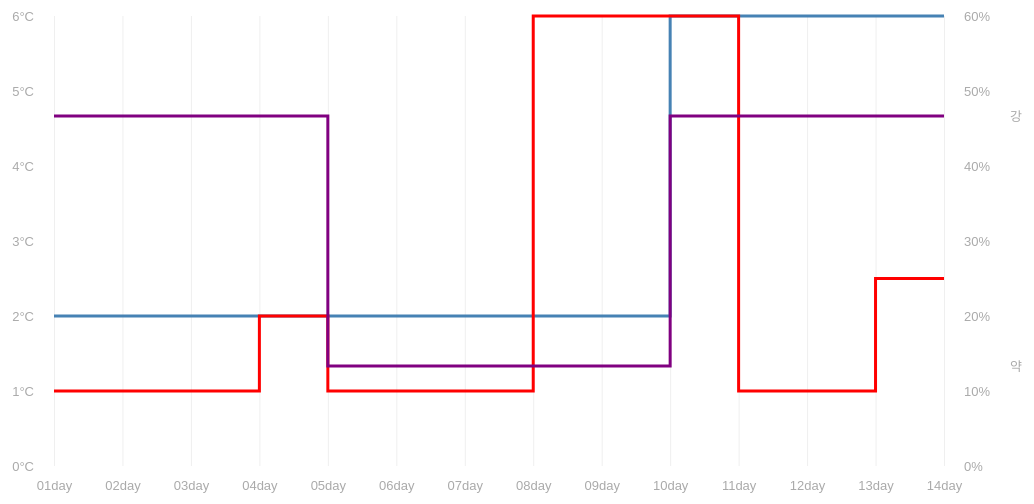
D3 v5 page, settled after 480 driven frames (8 s of simulated time); the page loaded 1 data file(s).


// ── app.js
const margin = { top: 20, right: 20, bottom: 30, left: 50 };
const width = 960 - margin.right - margin.left;
const height = 500 - margin.top - margin.bottom;

// set the ranges
const x = d3.scaleTime().range([0, width]);
const y1 = d3.scaleLinear().range([height, 0]);
const y2 = d3.scaleLinear().range([height, 0]);
const y3 = d3.scaleOrdinal().range([height-350, height-100]);

// parse the date
const parseTime = d3.timeParse('%d-%b-%y');

// define the 1st line 
const valueline = d3.line()
                   .x(function(d) { return x(d.date); })
                   .y(function(d) { return y1(d.temp); })
                   .curve(d3.curveStepAfter);

// define the 2nd line
const valueline2 = d3.line()
                    .x(function(d) { return x(d.date); })
                    .y(function(d) { return y2(d.humidity); })
                    .curve(d3.curveStepAfter);

// define the 3rd line
const valueline3 = d3.line()
                    .x(function(d) { return x(d.date); })
                    .y(function(d) { return y3(d.wind); })
                    .curve(d3.curveStepAfter);

// appends the svg object to the body of the page
// appends a 'group' element to 'svg'
// moves the 'group' element to the top left margin
const svg = d3.select('body').append('svg')    
             .attr('width', width + margin.left + margin.right + 70)
             .attr('height', height + margin.top + margin.bottom)
             .append('g')
             .attr('transform', 'translate(' + margin.left + ',' + margin.top + ')');

// Get the data
d3.csv('data.csv').then(function(data) {
  data.forEach(function(d) {
    d.date = parseTime(d.date);
    d.temp = +d.temp;
    d.humidity = +d.humidity;
    d.wind = d.wind;
  });

  console.log(d3.extent(data, function(d) { return d.date }))

  // Scale the range of the data
  x.domain(d3.extent(data, function(d) { return d.date }));
  y1.domain([0, d3.max(data, function(d) { return d.temp})]);
  y2.domain([0, d3.max(data, function(d) { return d.humidity})]);
  y3.domain(data.map(d => d.wind));

  // y1 axis tick format
  const y1AxisTicks = y1.ticks().filter(tick => Number.isInteger(tick));

  // y2 axis tick format
  const y2AxisTicks = y2.ticks().filter(tick => tick % 10 === 0);

  const dateRangeArray = [];
  
  // Add the x Axis
  svg.append('g').attr('transform', 'translate(0,' + height + ')')
                 .attr('class', 'axis')
                 .call(d3.axisBottom(x).tickSize(-(height), 0, 0)
                 .tickFormat(d3.timeFormat('%d' + 'day'))
                 .tickValues(data.map(function(d) { return new Date(d.date)}))
                 .tickPadding(15))
                 .style("font-size",13)
                 .selectAll('.tick')
                 .on('click', function(d, i) { 
                   if (dateRangeArray.length < 2) {
                    d3.select(this).select('line').attr('class', 'selected-tick');
                    d3.select(this).select('text').attr('class', 'selected-tick');
                    dateRangeArray.push(d)

                      // 선택된 두개의 ticks과 사잇값을 포함한 모든 값
                      const ticksRange = d3.scaleTime().domain(dateRangeArray).ticks(d3.timeDay)
                                           .sort((a, b) => a.getTime() - b.getTime());
                        
                         svg.append('rect')
                         .attr('x', x(ticksRange[0]))
                         .attr('y', 0)
                         .attr('width', (ticksRange.length-1) * 69)
                         .attr('height', height)
                         .style('opacity', 0.5)
                         .style('fill', '#f5cd79')
                         .on('mouseover', function() { 
                          const coordinateX = d3.mouse(this)[0];
                          const coordinateY = d3.mouse(this)[1];

                          const box = d3.selectAll('.info-class')
                                        .data(ticksRange)
                                        .enter()
                                        .append('g')
                                        .attr('x', coordinateX)
                                        .attr('y', coordinateY)
                                        .attr('class', 'info-class')
                                        .attr('transform', 'translate(' + coordinateX + ',' + coordinateY + ')');
                          
                         const box2 =  box.append('rect')
                             .attr('width', 500)
                             .attr('height', 400)
                             .style('fill', 'red');

                          box2.append('text').attr('x', coordinateX)
                          .attr('y', coordinateY).style('fill', 'black').text(function(d) { return d }).style('background', '#eee')
                          
                          
                              // box.append('rect')
                              //    .attr('class', 'selected-info')
                              //    .attr('x', coordinateX)
                              //    .attr('y', coordinateY)
                              //    .attr('fill' , 'green')
                              //    .attr('width', 500)
                              //    .attr('height', 700)


                          }) 
                        // .on('mouseout', function() {
                        //   d3.selectAll('.info-class').remove();
                        // })
                    
                   }
                })

  // svg.append('rect').attr('x', 0).attr('y', 0).attr('width', 300).attr('height', 300).style('opacity', 0.5).style('fill', '#f5cd79')
            
  // Add the y1 Axis
  svg.append('g').call(d3.axisLeft(y1)
                 .tickSizeInner(0)
                 .tickValues(y1AxisTicks).tickFormat(d => d + '°C').tickPadding(20))
                 .style("font-size",13);;

  // Add the valueline path
  svg.append('path').data([data])
                    .attr('class', 'line')
                    .attr('d', valueline);

  // Add the y2 Axis
  svg.append('g').attr('transform', 'translate(890, 0)')
                 .call(d3.axisRight(y2)
                 .tickSizeOuter(0)
                 .tickSizeInner(0)
                 .tickValues(y2AxisTicks).tickFormat(d => d + "%").tickPadding(20))
                 .style("font-size",13);

  // Add the valueline2 path
  svg.append('path').data([data])
                    .attr('class', 'line')
                    .attr('d', valueline2)
                    .style('stroke', 'red');

  // Add the y3 Axis
  svg.append('g').attr('transform', 'translate(930, 0)')
                 .call(d3.axisRight(y3).tickPadding(20))
                 .style("font-size",13)
                 .selectAll("line, path")
                 .style("stroke", "none")

  // Add the valueline3 path
  svg.append('path').data([data])
                    .attr('class', 'line')
                    .style('stroke', 'purple')
                    .attr('d', valueline3)
});

### data: data.csv
date, temp, humidity, wind
1-Apr-12, 2, 10, 강
2-Apr-12, 2, 10, 강
3-Apr-12, 2, 10, 강
4-Apr-12, 2, 20, 강
5-Apr-12, 2, 10, 약
6-Apr-12, 2, 10, 약
7-Apr-12, 2, 10, 약
8-Apr-12, 2, 60, 약
9-Apr-12, 2, 60, 약
10-Apr-12, 6, 60, 강
11-Apr-12, 6, 10, 강
12-Apr-12, 6, 10, 강
13-Apr-12, 6, 25, 강
14-Apr-12, 6, 25, 강